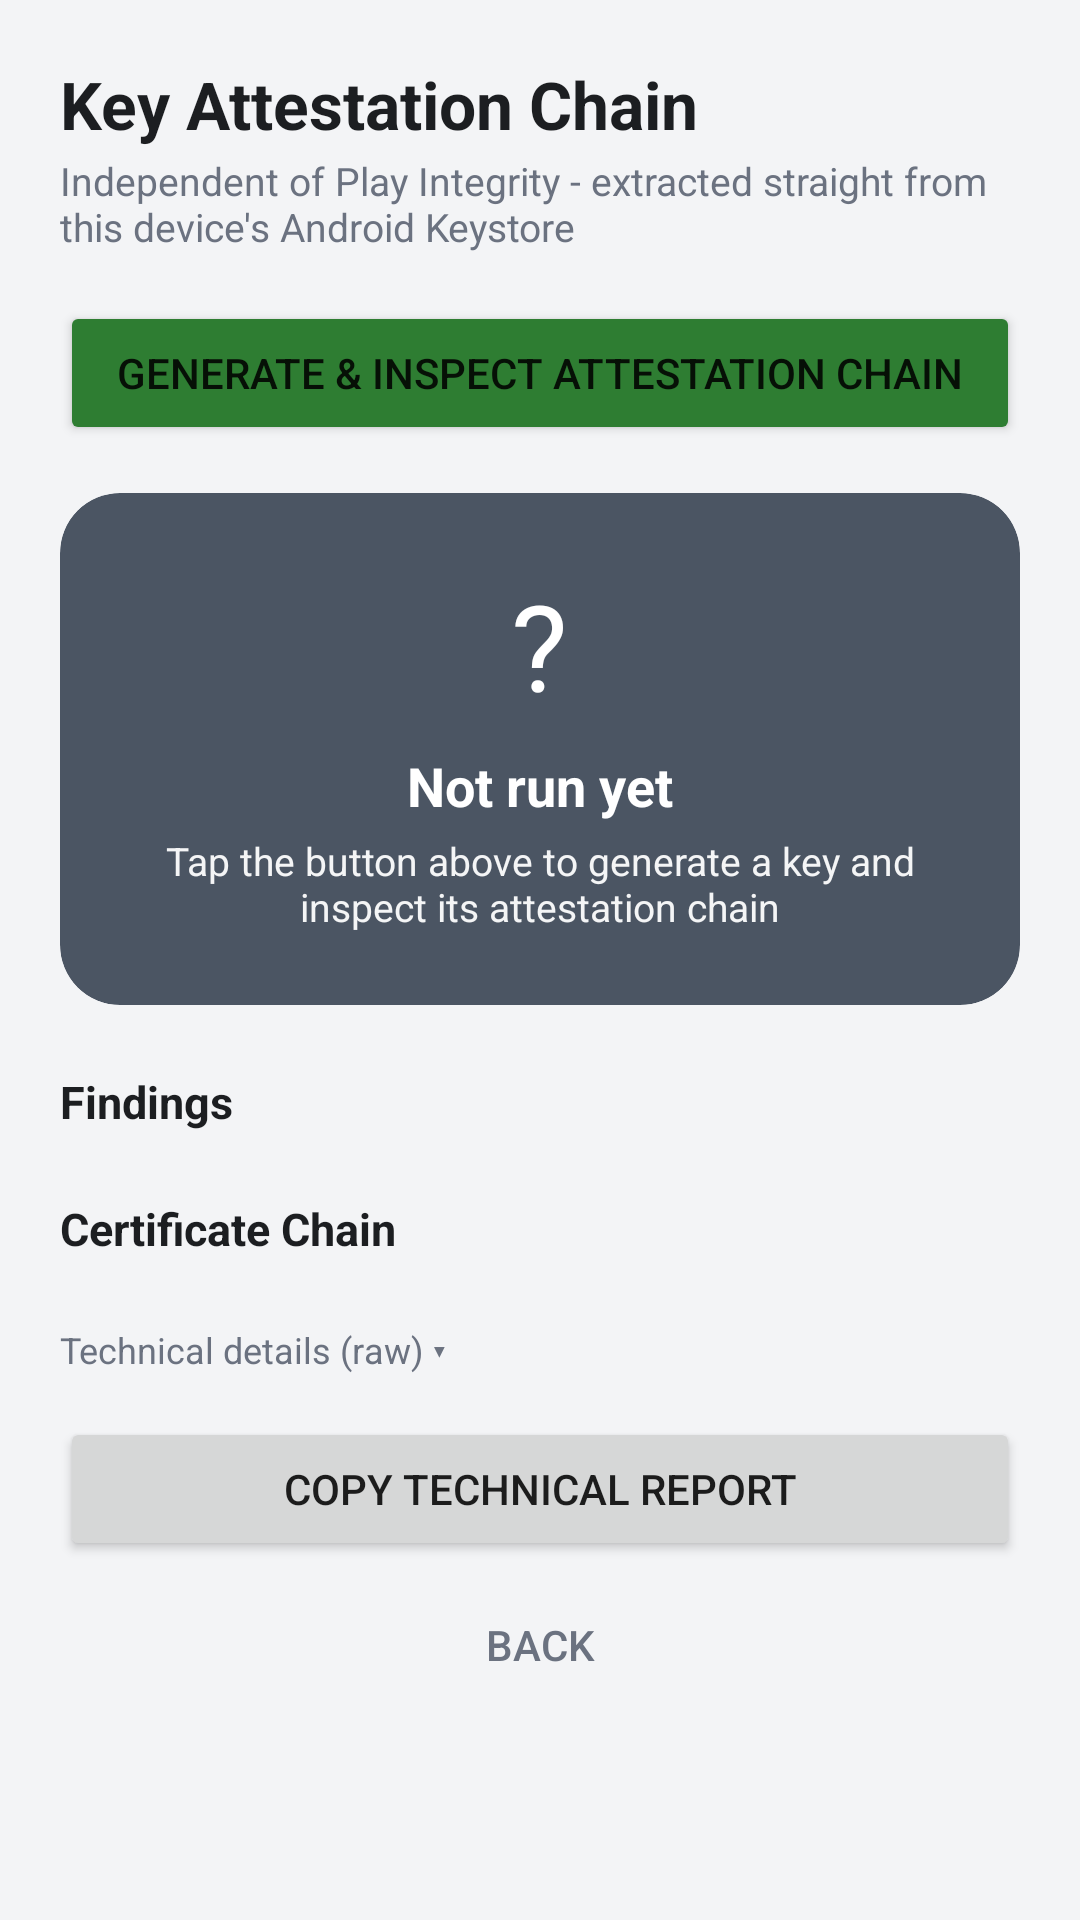

Here is an Android app screen rendered from its layout file. Give the layout XML and the strings, colors and styles it references.
<!-- AndroidManifest.xml: application theme Theme.IntegrityTest -->
<!-- res/layout/activity_attestation.xml -->
<?xml version="1.0" encoding="utf-8"?>
<ScrollView xmlns:android="http://schemas.android.com/apk/res/android"
    xmlns:app="http://schemas.android.com/apk/res-auto"
    android:layout_width="match_parent"
    android:layout_height="match_parent"
    android:background="@color/bg_screen"
    android:fillViewport="true">

    <LinearLayout
        android:layout_width="match_parent"
        android:layout_height="wrap_content"
        android:orientation="vertical"
        android:padding="20dp">

        <TextView
            android:layout_width="wrap_content"
            android:layout_height="wrap_content"
            android:text="Key Attestation Chain"
            android:textColor="@color/text_primary"
            android:textSize="22sp"
            android:textStyle="bold" />

        <TextView
            android:layout_width="wrap_content"
            android:layout_height="wrap_content"
            android:layout_marginTop="2dp"
            android:layout_marginBottom="16dp"
            android:text="Independent of Play Integrity - extracted straight from this device's Android Keystore"
            android:textColor="@color/text_secondary"
            android:textSize="13sp" />

        <Button
            android:id="@+id/btnGenerate"
            android:layout_width="match_parent"
            android:layout_height="wrap_content"
            android:backgroundTint="#2E7D32"
            android:text="Generate &amp; Inspect Attestation Chain" />

        <ProgressBar
            android:id="@+id/pbLoading"
            style="?android:attr/progressBarStyleHorizontal"
            android:layout_width="match_parent"
            android:layout_height="wrap_content"
            android:layout_marginTop="10dp"
            android:indeterminate="true"
            android:visibility="gone" />

        
        <androidx.cardview.widget.CardView
            android:id="@+id/cardBanner"
            android:layout_width="match_parent"
            android:layout_height="wrap_content"
            android:layout_marginTop="16dp"
            app:cardCornerRadius="20dp"
            app:cardElevation="0dp"
            app:cardBackgroundColor="@color/trust_neutral">

            <LinearLayout
                android:layout_width="match_parent"
                android:layout_height="wrap_content"
                android:gravity="center"
                android:orientation="vertical"
                android:padding="24dp">

                <TextView
                    android:id="@+id/tvBannerIcon"
                    android:layout_width="wrap_content"
                    android:layout_height="wrap_content"
                    android:text="?"
                    android:textColor="#FFFFFF"
                    android:textSize="40sp" />

                <TextView
                    android:id="@+id/tvBannerTitle"
                    android:layout_width="wrap_content"
                    android:layout_height="wrap_content"
                    android:layout_marginTop="8dp"
                    android:text="Not run yet"
                    android:textColor="#FFFFFF"
                    android:textSize="18sp"
                    android:textStyle="bold" />

                <TextView
                    android:id="@+id/tvBannerSubtitle"
                    android:layout_width="wrap_content"
                    android:layout_height="wrap_content"
                    android:layout_marginTop="4dp"
                    android:gravity="center"
                    android:text="Tap the button above to generate a key and inspect its attestation chain"
                    android:textColor="#F0FFFFFF"
                    android:textSize="13sp" />
            </LinearLayout>
        </androidx.cardview.widget.CardView>

        <TextView
            android:layout_width="wrap_content"
            android:layout_height="wrap_content"
            android:layout_marginTop="22dp"
            android:text="Findings"
            android:textColor="@color/text_primary"
            android:textSize="15sp"
            android:textStyle="bold" />

        <LinearLayout
            android:id="@+id/llFindings"
            android:layout_width="match_parent"
            android:layout_height="wrap_content"
            android:orientation="vertical" />

        <TextView
            android:layout_width="wrap_content"
            android:layout_height="wrap_content"
            android:layout_marginTop="22dp"
            android:text="Certificate Chain"
            android:textColor="@color/text_primary"
            android:textSize="15sp"
            android:textStyle="bold" />

        <LinearLayout
            android:id="@+id/llChain"
            android:layout_width="match_parent"
            android:layout_height="wrap_content"
            android:orientation="vertical" />

        <TextView
            android:id="@+id/tvToggleTech"
            android:layout_width="wrap_content"
            android:layout_height="wrap_content"
            android:layout_marginTop="22dp"
            android:text="Technical details (raw) &#9662;"
            android:textColor="@color/text_secondary"
            android:textSize="12sp" />

        <TextView
            android:id="@+id/tvTechDetails"
            android:layout_width="match_parent"
            android:layout_height="wrap_content"
            android:layout_marginTop="8dp"
            android:background="@color/card_bg"
            android:fontFamily="monospace"
            android:padding="12dp"
            android:text=""
            android:textColor="@color/text_secondary"
            android:textIsSelectable="true"
            android:textSize="10sp"
            android:visibility="gone" />

        <Button
            android:id="@+id/btnCopy"
            android:layout_width="match_parent"
            android:layout_height="wrap_content"
            android:layout_marginTop="14dp"
            android:text="Copy technical report" />

        <Button
            android:id="@+id/btnBack"
            style="@style/Widget.AppCompat.Button.Borderless"
            android:layout_width="match_parent"
            android:layout_height="wrap_content"
            android:layout_marginTop="4dp"
            android:text="Back"
            android:textColor="@color/text_secondary" />

    </LinearLayout>
</ScrollView>
<!-- resources referenced by this layout -->
<resources>
  <color name="bg_screen">#F3F4F6</color>
  <color name="card_bg">#FFFFFF</color>
  <color name="text_primary">#1C1E21</color>
  <color name="text_secondary">#6B7280</color>
  <color name="trust_neutral">#4B5563</color>
  <style name="Theme.IntegrityTest" parent="Theme.MaterialComponents.DayNight.NoActionBar" />
</resources>
